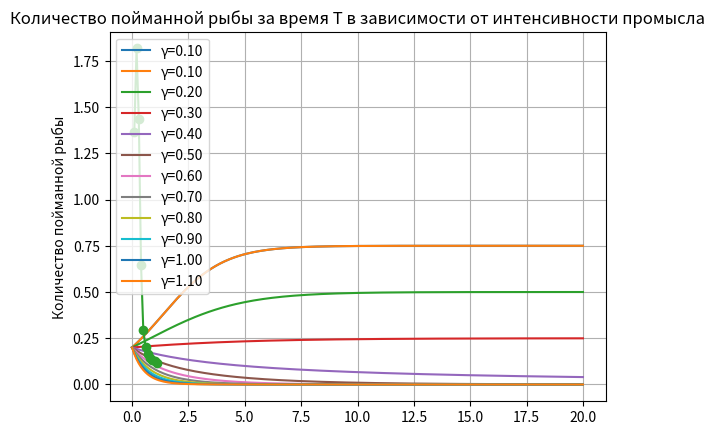

This figure's Python source:
import numpy as np
import matplotlib.pyplot as plt

# параметры
beta = 0.4
gamma_values = np.linspace(0.1, 1.1, 11)
y0 = 0.2
T = 20
h = 0.1
time_steps = int(T / h)

# метод рунге-кутты 3 порядка
def rk3(y0, p, h, steps):
    y = np.zeros(steps + 1)
    y[0] = y0
    for i in range(steps):
        ti = i * h
        yi = y[i]
        k1 = h * (yi * (1 - yi) - p * yi)
        k2 = h * ((yi + 0.5 * k1) * (1 - (yi + 0.5 * k1)) - p * (yi + 0.5 * k1))
        k3 = h * ((yi + 0.75 * k2) * (1 - (yi + 0.75 * k2)) - p * (yi + 0.75 * k2))
        y[i + 1] = yi + (1 / 9) * (2 * k1 + 3 * k2 + 4 * k3)
    return y

# вычисление интеграла центральными прямоугольниками с уточнением по Рунге
def integr(yh, yq, h):
    I_h = 0
    I_h2 = 0
    for i in range(1, len(yh), 2):
        I_h += yh[i]
    I_h *= h 
    for i in range(1, len(yq), 2):
        I_h2 += yq[i]
    I_h2 *= h / 2
    I_runge = I_h + (I_h - I_h2) / 3
    
    return I_runge

# вычисление результатов и построение графиков
# решение при минимальном gamma
p = gamma_values[0] / beta
y = rk3(y0, p, h, time_steps)
t = np.arange(0, T + h, h)
plt.plot(t, y, label=f'γ={gamma_values[0]:.2f}')
plt.show()

# решение при всех gamma, вычисление интегралов и погрешности по правилу Рунге
V_values = []
tol = 0

t = np.arange(0, T + h, h)
for gamma in gamma_values:
    p = gamma / beta
    y2 = rk3(y0, p, h*2, time_steps // 2)
    y = rk3(y0, p, h, time_steps)
    for i in range(0, time_steps // 2 + 1):
        if abs(y2[i] - y[i*2]) > tol:
            tol = abs(y2[i] - y[i*2])
    yh = rk3(y0, p, h / 2, time_steps * 2)
    yq = rk3(y0, p, h / 4, time_steps * 4)
    V = gamma * integr(yh, yq, h)
    V_values.append(V)
    
    plt.plot(t, y, label=f'γ={gamma:.2f}')
tol = tol / 7

# вычисление gamma при котором V максимально
vmax = 0
gmax = 0
gmax_values = np.arange(0.1, 0.31, 0.01)
for gamma in gmax_values:
    p = gamma / beta
    yh = rk3(y0, p, h/2, time_steps*2)
    yq = rk3(y0, p, h/4, time_steps*4)
    V = gamma * integr(yh, yq, h)
    print(f'gamma = {gamma:.2f} V = {V}')
    if V > vmax:
        vmax = V
        gmax = gamma

# вывод результатов
plt.xlabel('tau')
plt.ylabel('Биомасса')
plt.legend()
plt.title('Изменение биомассы от времени в зависимости от параметра гамма(Интенсивность промысла)')
plt.grid(True)
plt.show()

print(f'Погрешность по правилу Рунге при вычислении решения задачи Коши: {tol}')
print(f'Интенсивность промысла при которой количество выловленной выбы максимально: {gmax:.2f}')

plt.plot(gamma_values, V_values, marker='o')
plt.xlabel('')
plt.ylabel('Количество пойманной рыбы')
plt.title('Количество пойманной рыбы за время T в зависимости от интенсивности промысла')
plt.grid(True)
plt.show()
